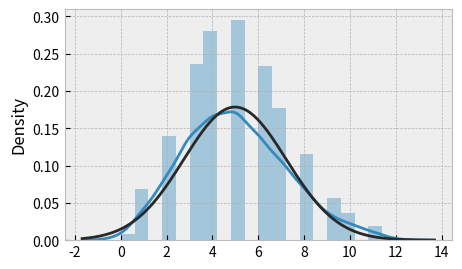
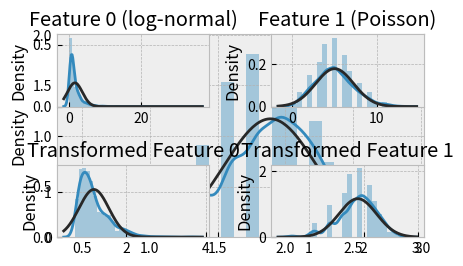

Generate these figures, in order, with matplotlib:
# ---
# jupyter:
#   jupytext:
#     formats: ipynb,py:percent
#     text_representation:
#       extension: .py
#       format_name: percent
#       format_version: '1.3'
#       jupytext_version: 1.8.0
#   kernelspec:
#     display_name: crop_forecasting
#     language: python
#     name: crop_forecasting
# ---

# %%
import numpy as np

np.random.seed(42)
x = np.random.poisson(5, 1000)

# %%
import matplotlib.pyplot as plt
from scipy.stats import norm
import seaborn as sns

plt.style.use("bmh")
_ = plt.subplots(figsize=(5, 3))
sns.distplot(x, fit=norm);
plt.show()

# %%
from scipy.special import boxcox1p

xt = boxcox1p(1 + x,0)

_ = plt.subplots(figsize=(5, 3))
sns.distplot(xt, fit=norm);
plt.show()

# %%

# %%
import numpy as np

# Set seed for reproducibility
np.random.seed(123)

# Generate 1000 data points for each feature
lognormal_data = np.random.lognormal(mean=0, sigma=1, size=1000)
poisson_data = np.random.poisson(lam=5, size=1000)
# Combine the two features into a single dataset
X = np.column_stack((lognormal_data, poisson_data))

# Apply the Box-Cox transformation of 1 + x to both features
lognormal_transformed = boxcox1p(1 + lognormal_data, 0)
poisson_transformed = boxcox1p(1 + poisson_data, 0)

# Combine the two features into a single dataset
Xt = np.column_stack((lognormal_transformed, poisson_transformed))

# %%
plt.subplot(2, 2, 1)
sns.distplot(X[:, 0], fit=norm)
plt.title("Feature 0 (log-normal)")

plt.subplot(2, 2, 2)
sns.distplot(X[:, 1], fit=norm)
plt.title("Feature 1 (Poisson)")

plt.subplot(2, 2, 3)
# plt.hist(Xt[:,0], bins=20)
sns.distplot(Xt[:, 0], fit=norm)
plt.title("Transformed Feature 0")

plt.subplot(2, 2, 4)
sns.distplot(Xt[:, 1], fit=norm)
plt.title("Transformed Feature 1")

plt.tight_layout()
plt.show()

# %%
